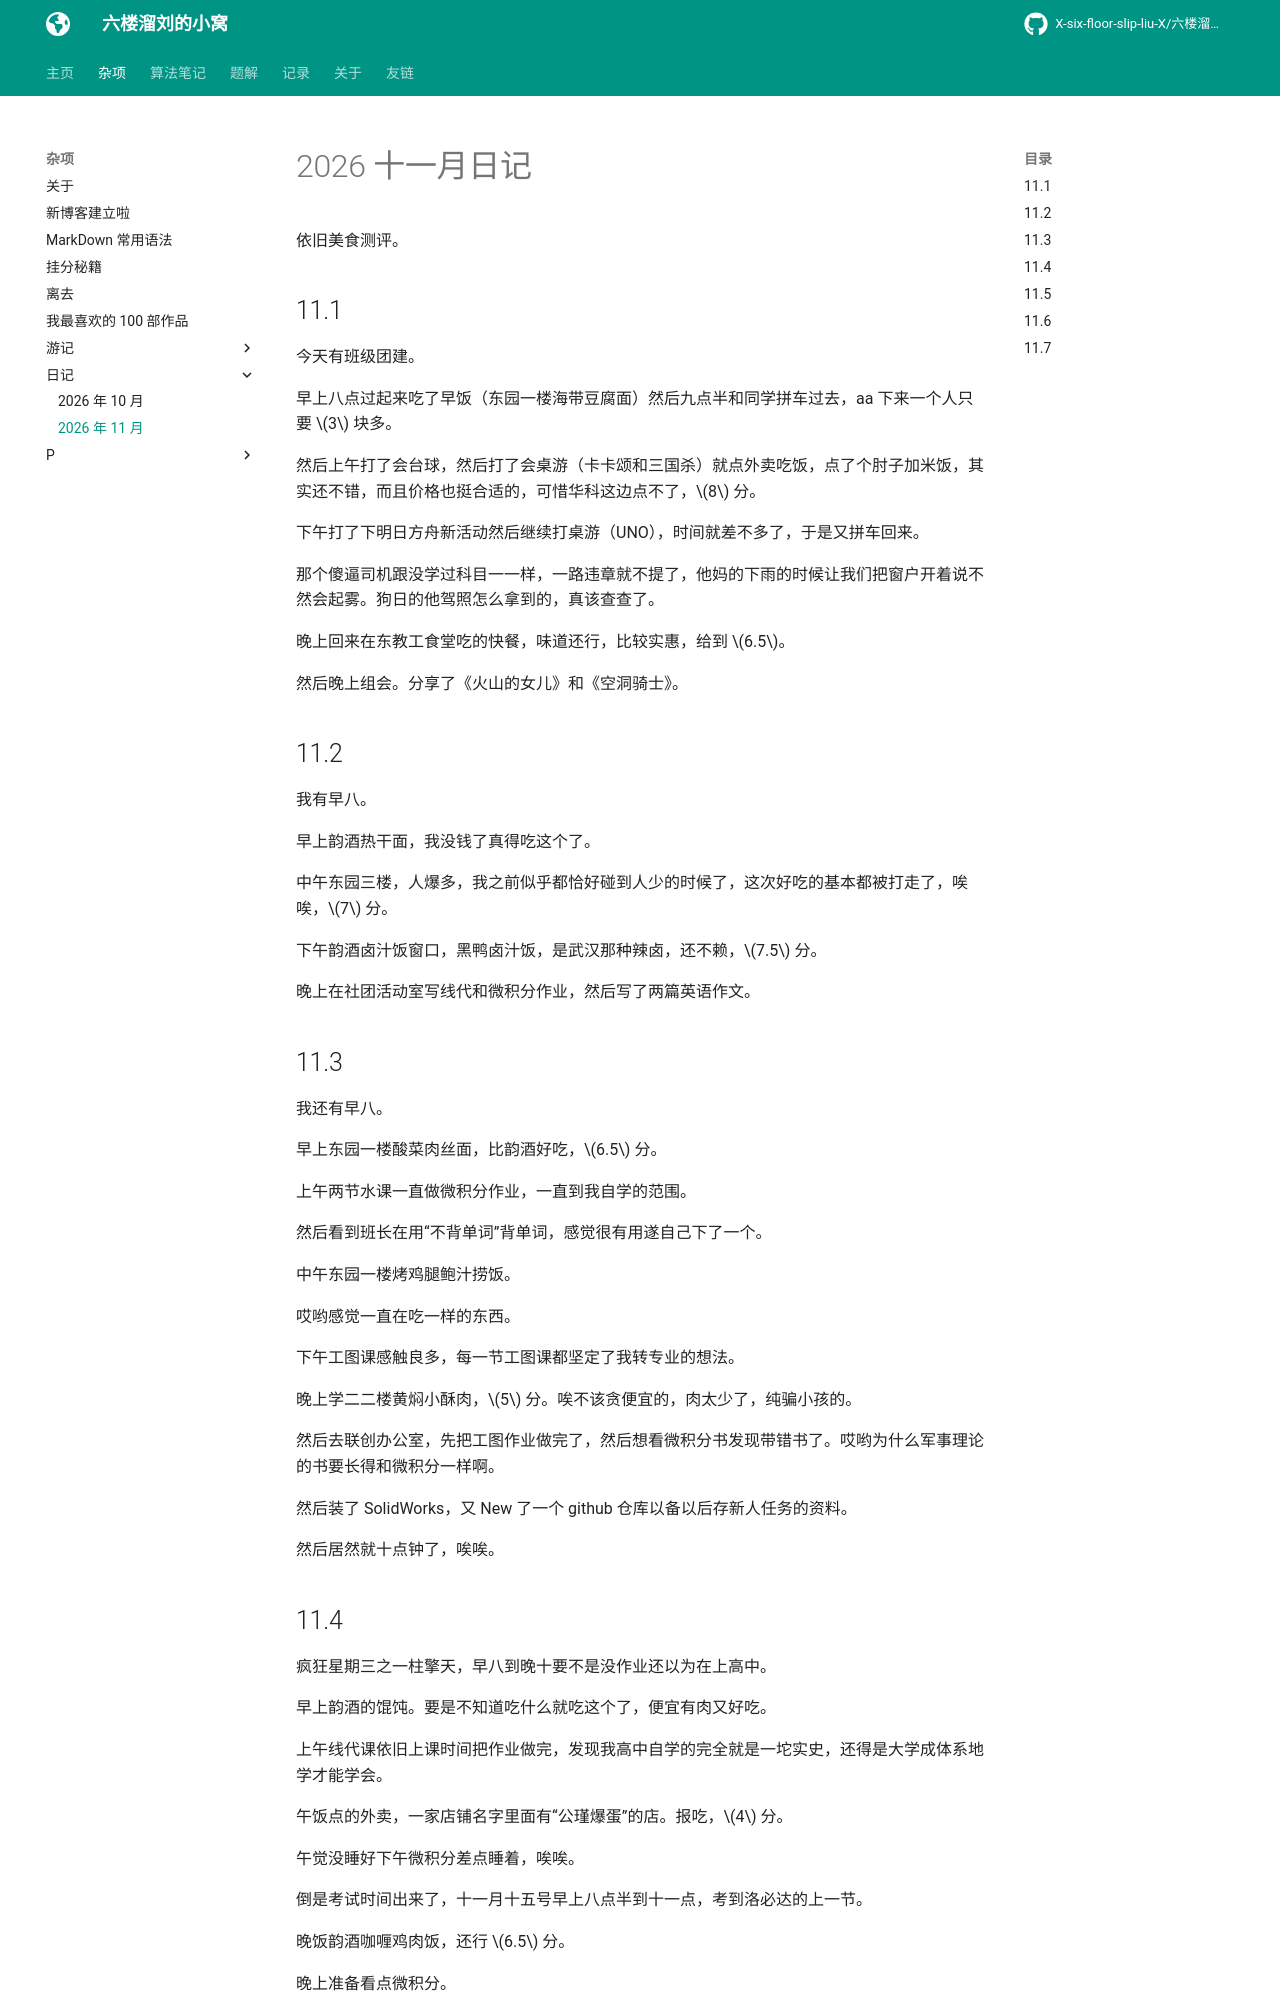

repository: X-six-floor-slip-liu-X/X-six-floor-slip-liu-X.github.io · page: misc/diaries/2026Nov/index.html · generator: mkdocs

# 2026 十一月日记

依旧美食测评。

## 11.1

今天有班级团建。

早上八点过起来吃了早饭（东园一楼海带豆腐面）然后九点半和同学拼车过去，aa 下来一个人只要 $3$ 块多。

然后上午打了会台球，然后打了会桌游（卡卡颂和三国杀）就点外卖吃饭，点了个肘子加米饭，其实还不错，而且价格也挺合适的，可惜华科这边点不了，$8$ 分。

下午打了下明日方舟新活动然后继续打桌游（UNO），时间就差不多了，于是又拼车回来。

那个傻逼司机跟没学过科目一一样，一路违章就不提了，他妈的下雨的时候让我们把窗户开着说不然会起雾。狗日的他驾照怎么拿到的，真该查查了。

晚上回来在东教工食堂吃的快餐，味道还行，比较实惠，给到 $6.5$。

然后晚上组会。分享了《火山的女儿》和《空洞骑士》。

## 11.2

我有早八。

早上韵酒热干面，我没钱了真得吃这个了。

中午东园三楼，人爆多，我之前似乎都恰好碰到人少的时候了，这次好吃的基本都被打走了，唉唉，$7$ 分。

下午韵酒卤汁饭窗口，黑鸭卤汁饭，是武汉那种辣卤，还不赖，$7.5$ 分。

晚上在社团活动室写线代和微积分作业，然后写了两篇英语作文。

## 11.3

我还有早八。

早上东园一楼酸菜肉丝面，比韵酒好吃，$6.5$ 分。

上午两节水课一直做微积分作业，一直到我自学的范围。

然后看到班长在用“不背单词”背单词，感觉很有用遂自己下了一个。

中午东园一楼烤鸡腿鲍汁捞饭。

哎哟感觉一直在吃一样的东西。

下午工图课感触良多，每一节工图课都坚定了我转专业的想法。

晚上学二二楼黄焖小酥肉，$5$ 分。唉不该贪便宜的，肉太少了，纯骗小孩的。

然后去联创办公室，先把工图作业做完了，然后想看微积分书发现带错书了。哎哟为什么军事理论的书要长得和微积分一样啊。

然后装了 SolidWorks，又 New 了一个 github 仓库以备以后存新人任务的资料。

然后居然就十点钟了，唉唉。
